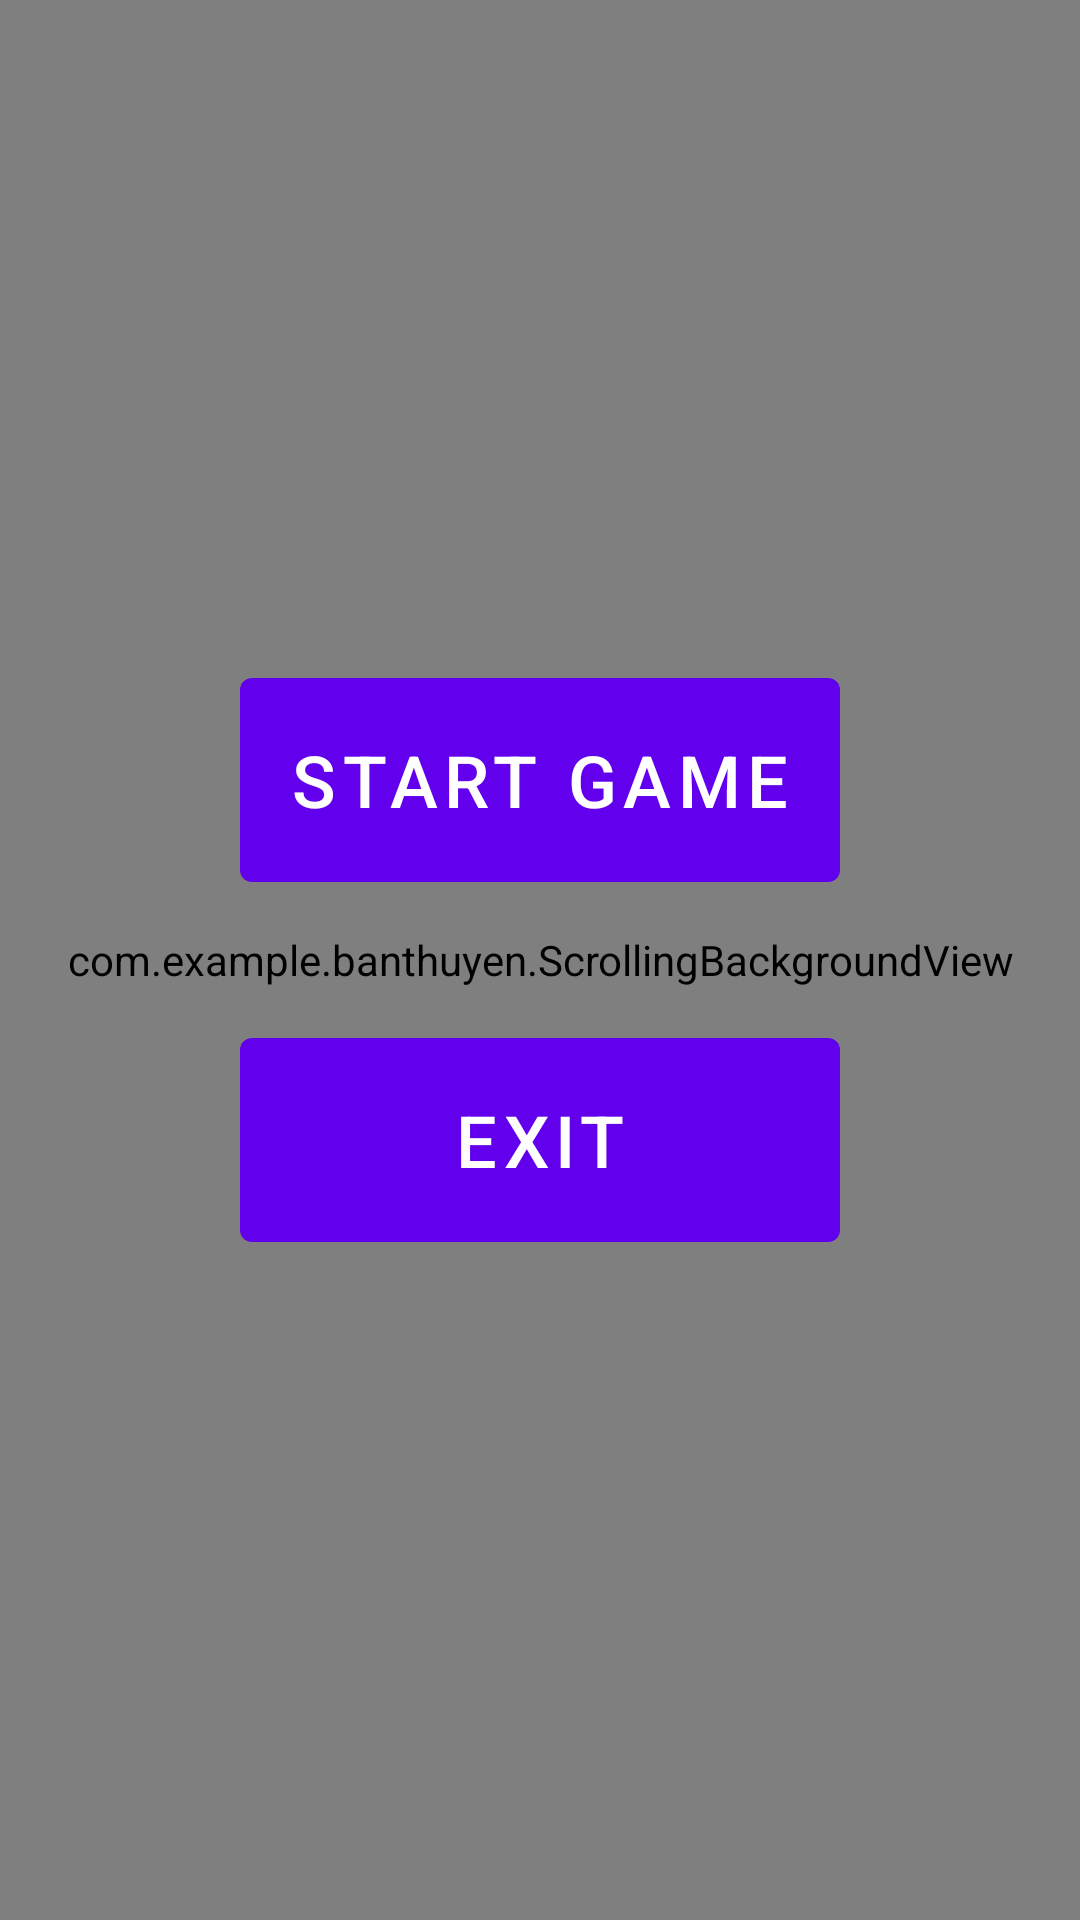

Here is an Android app screen rendered from its layout file. Give the layout XML and the strings, colors and styles it references.
<!-- AndroidManifest.xml: application theme Theme.Banthuyen -->
<!-- res/layout/activity_main.xml -->
<?xml version="1.0" encoding="utf-8"?>
<FrameLayout xmlns:android="http://schemas.android.com/apk/res/android"
    android:layout_width="match_parent"
    android:layout_height="match_parent">

    
    <com.example.banthuyen.ScrollingBackgroundView
        android:id="@+id/scrollingBackground"
        android:layout_width="match_parent"
        android:layout_height="match_parent" />

    
    <LinearLayout
        android:id="@+id/mainLayout"
        android:layout_width="match_parent"
        android:layout_height="match_parent"
        android:gravity="center"
        android:orientation="vertical">

        <Button
            android:id="@+id/startButton"
            android:layout_width="200dp"
            android:layout_height="80dp"
            android:text="Start Game"
            android:textSize="24sp" />

        <Button
            android:id="@+id/exitButton"
            android:layout_width="200dp"
            android:layout_height="80dp"
            android:layout_marginTop="40dp"
            android:text="Exit"
            android:textSize="24sp" />
    </LinearLayout>
</FrameLayout>
<!-- resources referenced by this layout -->
<resources>
  <style name="Theme.Banthuyen" parent="Theme.MaterialComponents.DayNight.DarkActionBar">
          
          <item name="colorPrimary">@color/purple_500</item>
          <item name="colorPrimaryVariant">@color/purple_700</item>
          <item name="colorOnPrimary">@color/white</item>
          
          <item name="colorSecondary">@color/teal_200</item>
          <item name="colorSecondaryVariant">@color/teal_700</item>
          <item name="colorOnSecondary">@color/black</item>
          
          <item name="android:statusBarColor">?attr/colorPrimaryVariant</item>
          
      </style>
  <!-- not gathered from this repository: default colours our renderer supplied (Android Studio template values) -->
  <color name="purple_500">#FF6200EE</color>
  <color name="purple_700">#FF3700B3</color>
  <color name="teal_200">#FF03DAC5</color>
  <color name="teal_700">#FF018786</color>
  <color name="black">#FF000000</color>
  <color name="white">#FFFFFFFF</color>
</resources>
